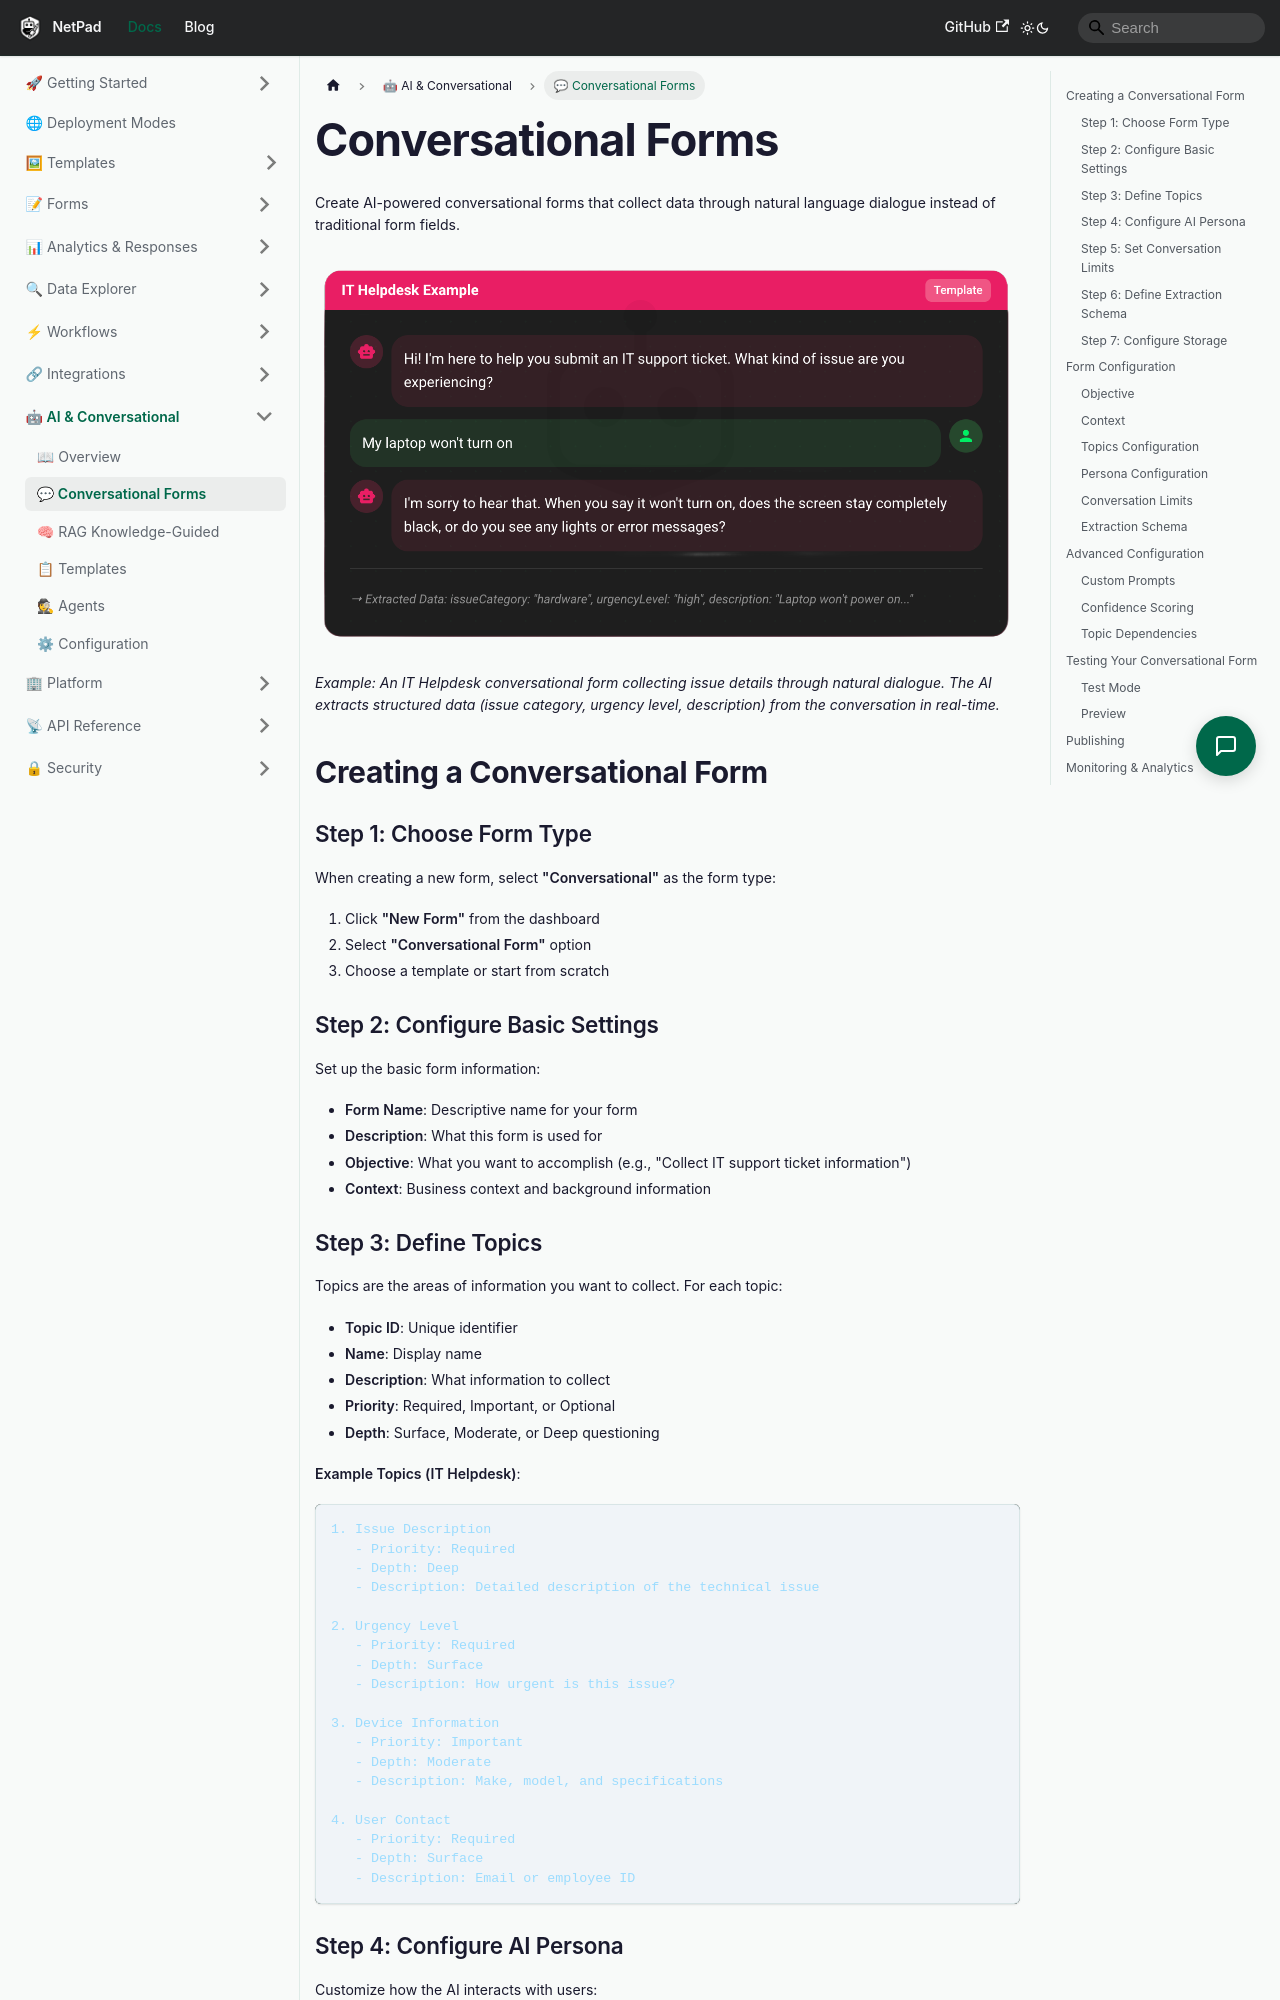

repository: mrlynn/netpad-docs · page: docs/ai/conversational-forms/index.html · generator: docusaurus

# Conversational Forms

Create AI-powered conversational forms that collect data through natural language dialogue instead of traditional form fields.

![Conversational Form Example - IT Helpdesk](/img/conversational.png)

*Example: An IT Helpdesk conversational form collecting issue details through natural dialogue. The AI extracts structured data (issue category, urgency level, description) from the conversation in real-time.*

## Creating a Conversational Form

### Step 1: Choose Form Type

When creating a new form, select **"Conversational"** as the form type:

1. Click **"New Form"** from the dashboard
2. Select **"Conversational Form"** option
3. Choose a template or start from scratch

### Step 2: Configure Basic Settings

Set up the basic form information:

- **Form Name**: Descriptive name for your form
- **Description**: What this form is used for
- **Objective**: What you want to accomplish (e.g., "Collect IT support ticket information")
- **Context**: Business context and background information

### Step 3: Define Topics

Topics are the areas of information you want to collect. For each topic:

- **Topic ID**: Unique identifier
- **Name**: Display name
- **Description**: What information to collect
- **Priority**: Required, Important, or Optional
- **Depth**: Surface, Moderate, or Deep questioning

**Example Topics (IT Helpdesk)**:
```
1. Issue Description
   - Priority: Required
   - Depth: Deep
   - Description: Detailed description of the technical issue

2. Urgency Level
   - Priority: Required
   - Depth: Surface
   - Description: How urgent is this issue?

3. Device Information
   - Priority: Important
   - Depth: Moderate
   - Description: Make, model, and specifications

4. User Contact
   - Priority: Required
   - Depth: Surface
   - Description: Email or employee ID
```
